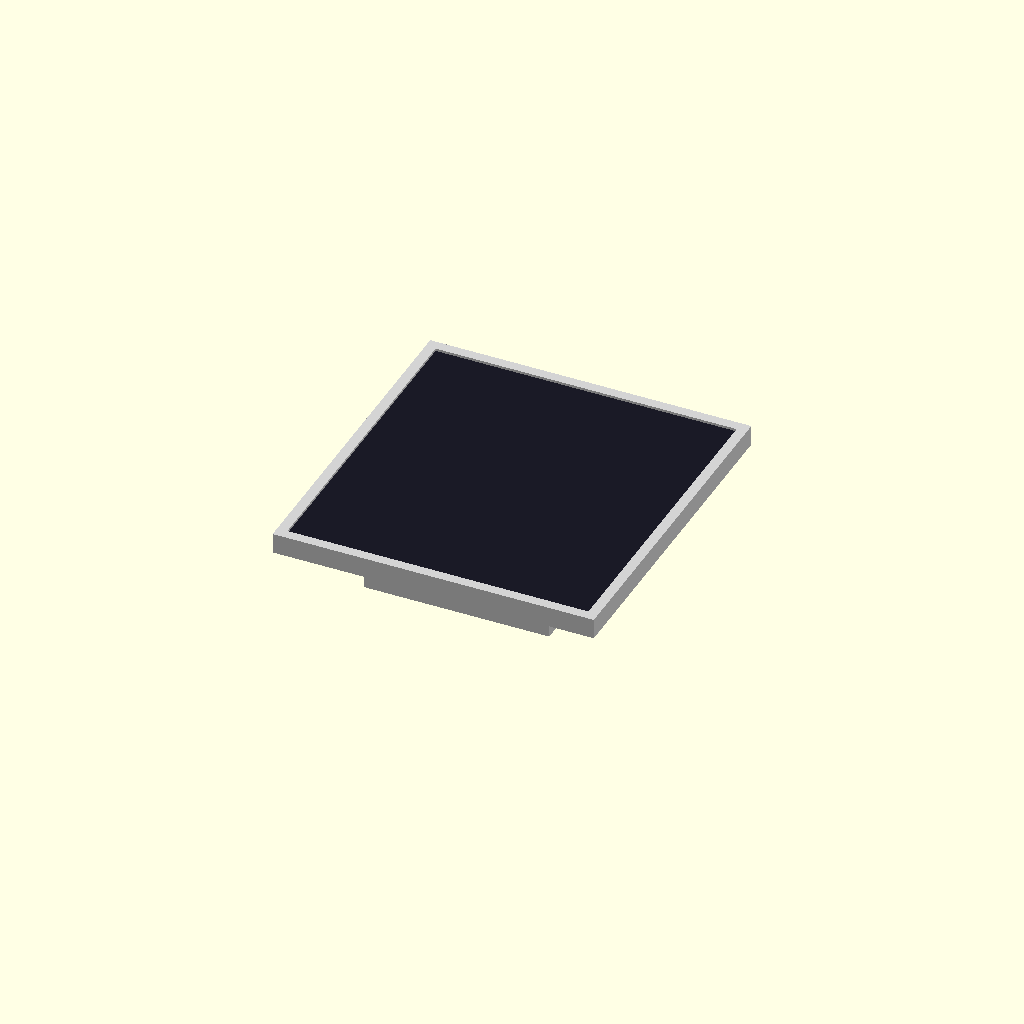
Cell 1 — every parameter at its default value.
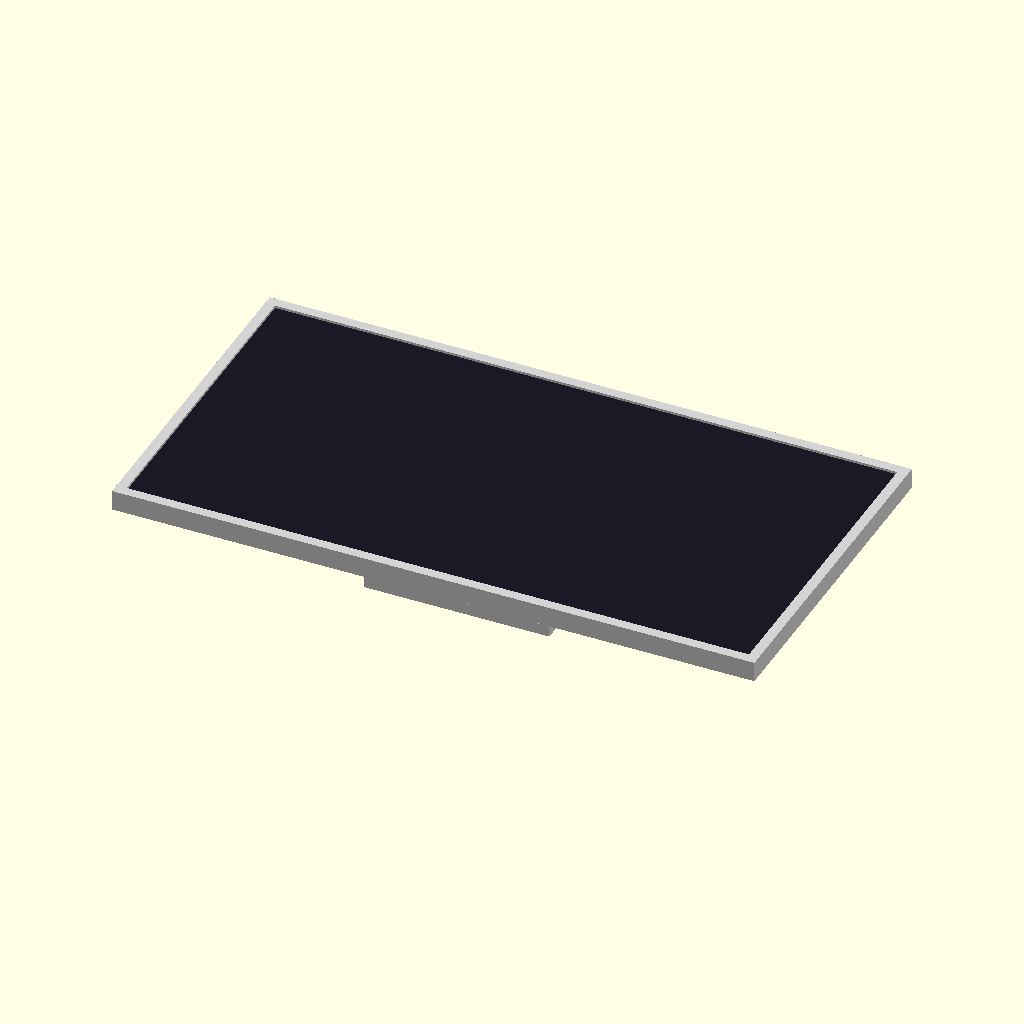
Cell 2: node_w = 382.4 (everything else at default).
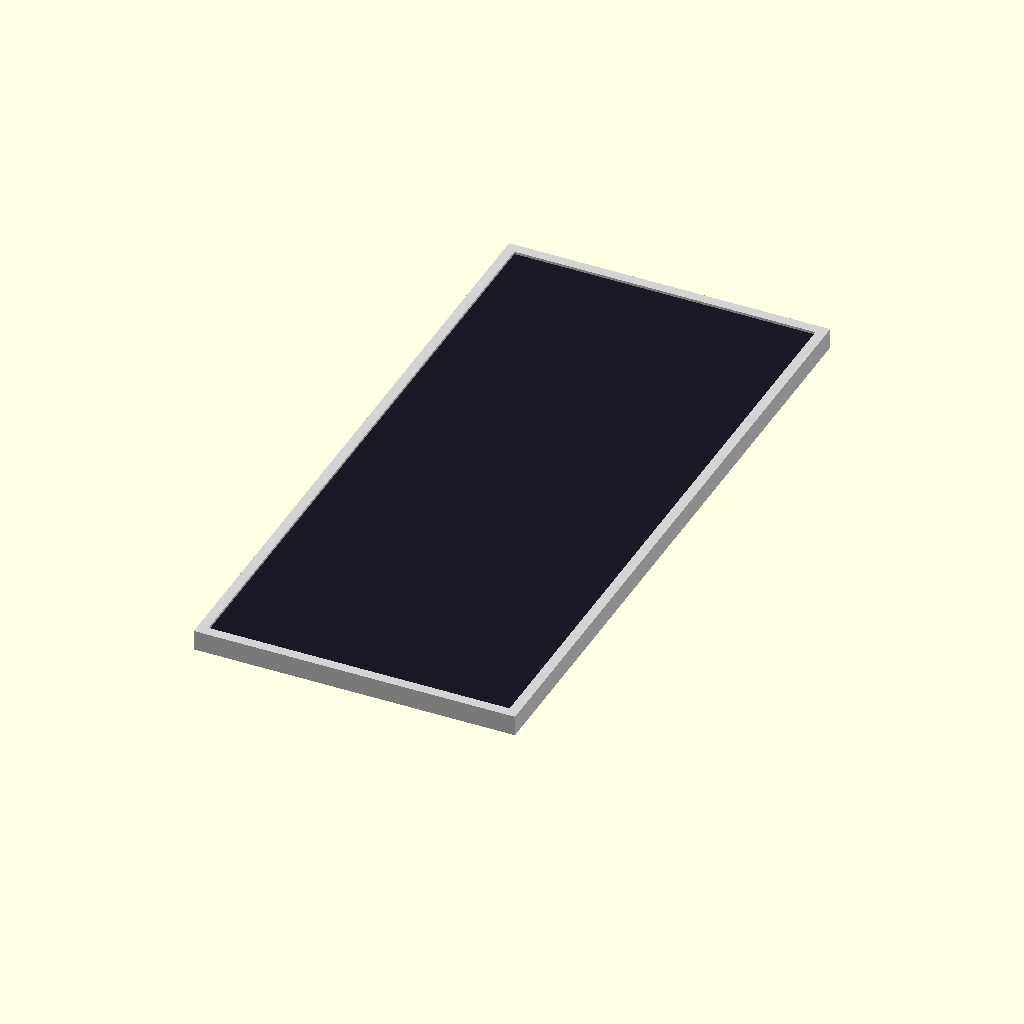
Cell 3: the same model with node_l = 402.4.
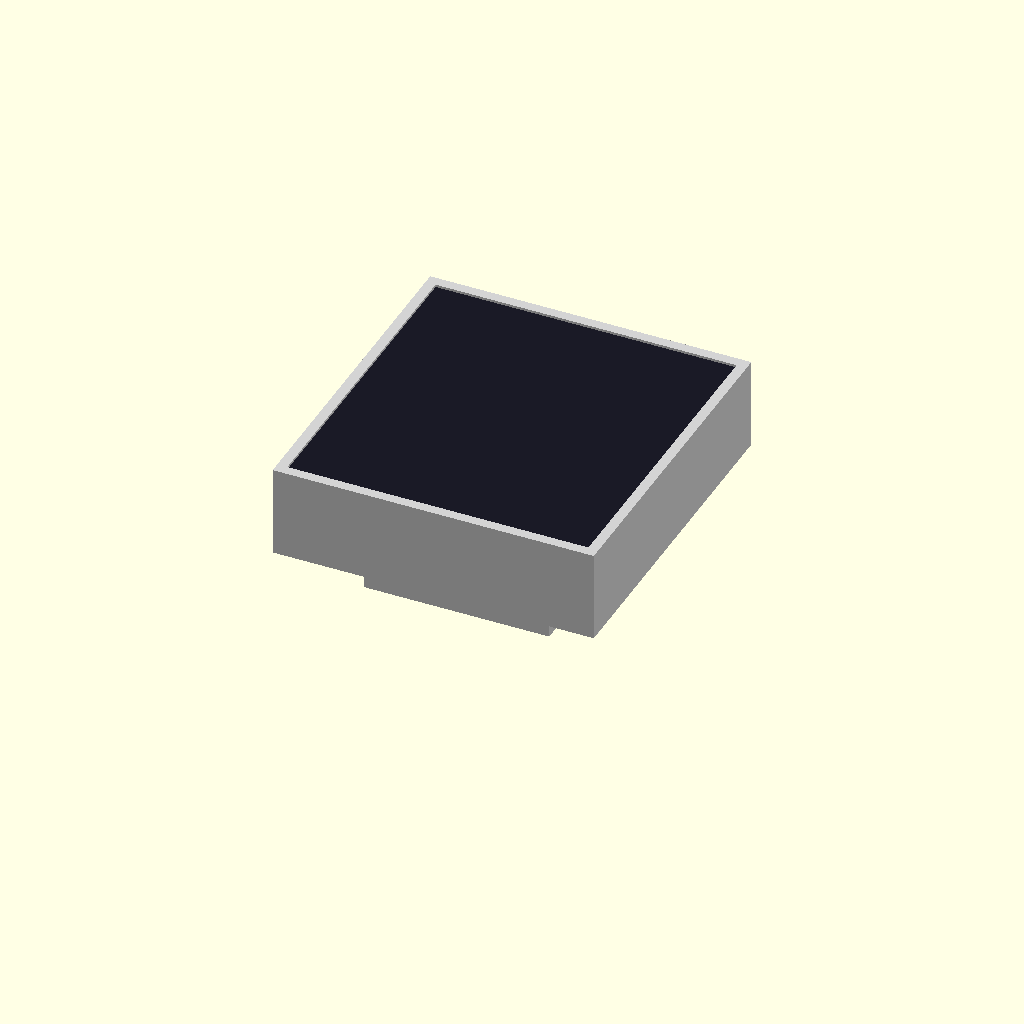
Cell 4: the same model with node_h = 84.2.
All cells are drawn from one camera (rotation 55°, 0°, 25°, orthographic, colour scheme Cornfield), so only the parameter changes between them.
The OpenSCAD source (p1-node-model.scad):
// Visual models of the Seeed SenseCAP Solar Node P1 and antennas, for
// checking fit on the roof mount. Case size from the datasheet; the back box,
// inserts and ports measured from Seeed's product photos; skirt and box
// heights estimated. Origin at the case center on the box face, +Y away from
// the port end, +Z into the panel.

node_w = 191.2;
node_l = 201.2;
node_h = 42.1;
node_box = [110, 141, 22];   // w, l, wall height of the back box
node_box_c_y = 0;
node_insert_spacing = 39;
node_insert_offset = 11.5;
node_rim = 6;                // panel frame rim width
node_skirt_h = 8;

module p1_node() {
  color("lightgray") {
    // Back box, screws, inserts.
    difference() {
      translate([-node_box[0] / 2, node_box_c_y - node_box[1] / 2, 0]) cube(node_box);
      for (s = [-1, 1]) translate([0, node_insert_offset + s * node_insert_spacing / 2, -1]) cylinder(d = 6.4, h = 4, $fn = 24);
    }
    // Skirt from the box up and out to the panel frame.
    hull() {
      translate([-node_box[0] / 2, node_box_c_y - node_box[1] / 2, node_box[2] - 0.01]) cube([node_box[0], node_box[1], 0.01]);
      translate([-node_w / 2, -node_l / 2, node_box[2] + node_skirt_h]) cube([node_w, node_l, 0.01]);
    }
    // Panel frame.
    difference() {
      translate([-node_w / 2, -node_l / 2, node_box[2] + node_skirt_h]) cube([node_w, node_l, node_h - node_box[2] - node_skirt_h]);
      translate([-node_w / 2 + node_rim, -node_l / 2 + node_rim, node_h - 2]) cube([node_w - 2 * node_rim, node_l - 2 * node_rim, 3]);
    }
  }
  color([0.1, 0.1, 0.15]) translate([-node_w / 2 + node_rim, -node_l / 2 + node_rim, node_h - 1.99]) cube([node_w - 2 * node_rim, node_l - 2 * node_rim, 0.5]);
  // Port face: buttons, LEDs, USB-C, RP-SMA jack.
  // Port face, as seen from above with the port end to the rear: buttons on
  // the right, USB-C and the RP-SMA jack on the left.
  color("black") for (x = [24, 32, 40]) translate([x, node_box_c_y - node_box[1] / 2 - 1.5, 12]) rotate([90, 0, 0]) cylinder(d = 4, h = 1.5, $fn = 16);
  color("black") translate([-29, node_box_c_y - node_box[1] / 2 - 1, 10]) cube([9, 1, 3.5]);
  // RP-SMA jack on the left side face, 34 mm from the port end, 17 mm up, pointing outboard.
  color("gold") translate([-node_box[0] / 2, node_box_c_y - node_box[1] / 2 + 34, 17]) rotate([0, -90, 0]) cylinder(d = 6.3, h = 8, $fn = 24);
  for (s = [-1, 1]) color("gold") translate([0, node_insert_offset + s * node_insert_spacing / 2, 0]) cylinder(d = 8, h = 0.5, $fn = 24);
}

// Stock Seeed 2 dBi rod, about 195 mm, RP-SMA male. Length estimated.
module seeed_rod() {
  color("black") { cylinder(d = 10, h = 20, $fn = 24); translate([0, 0, 20]) cylinder(d = 9, h = 175, $fn = 24); }
  color("gold") translate([0, 0, -8]) cylinder(d = 8, h = 8, $fn = 24);
}

// Z=0 is the pylon's bulkhead flange seating plane. Overall antenna length
// includes the coupling; coupling stack is provisional, not a measured fit.
module alfa_915(n_flange = [24, 3.5], coupling_d = 22, coupling_h = 18) {
  color("silver") cylinder(d = n_flange[0], h = n_flange[1], $fn = 96);
  color("silver") translate([0, 0, n_flange[1]]) cylinder(d = coupling_d, h = coupling_h, $fn = 96);
  color([0.15, 0.15, 0.15]) translate([0, 0, n_flange[1] + coupling_h])
    cylinder(d = 22, h = 180 - coupling_h, $fn = 96);
  color("gold") translate([0, 0, -15]) cylinder(d = 15.875, h = 15, $fn = 64);
}

p1_node();

// DIYMAG 1.69" rubber-coated magnet with a 1/4" stud. Body height estimated.
module magnet_foot(body_h = 7, stud_len = 12.7) {
  color([0.12, 0.12, 0.12]) translate([0, 0, -body_h]) cylinder(d = 43, h = body_h, $fn = 64);
  color("silver") cylinder(d = 6.35, h = stud_len, $fn = 20);
}

// Cable as a chain of spheres along a polyline, with an RP-SMA plug at the end.
module cable(pts, d = 3.4) {
  color([0.1, 0.1, 0.1]) for (i = [0 : len(pts) - 2]) hull() { translate(pts[i]) sphere(d = d, $fn = 12); translate(pts[i + 1]) sphere(d = d, $fn = 12); }
}
module rpsma_plug() color("gold") { cylinder(d = 8, h = 10, $fn = 6); translate([0, 0, 10]) cylinder(d = 6.5, h = 5, $fn = 20); }
Customizer parameters (derived from the source; name, type, default, range or options):
node_w: number, default 191.2
node_l: number, default 201.2
node_h: number, default 42.1
node_box: vector, default [110, 141, 22]
node_box_c_y: number, default 0
node_insert_spacing: number, default 39
node_insert_offset: number, default 11.5
node_rim: number, default 6
node_skirt_h: number, default 8
